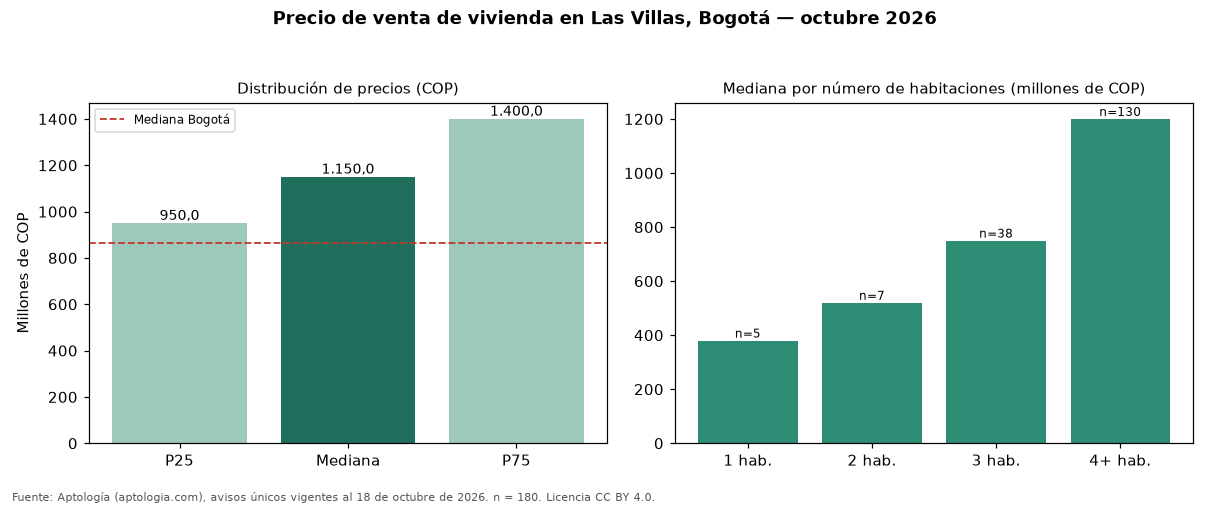

Data behind this chart, as committed beside it:
seccion, metrica, valor_cop, n
precio, p25, 950000000, 180
precio, mediana, 1150000000, 180
precio, p75, 1400000000, 180
cop_por_m2, p25, 4144402, 180
cop_por_m2, mediana, 4711367, 180
cop_por_m2, p75, 5827531, 180
area, area_mediana_m2, 250.0, 180
habitaciones, 1, 380000000, 5
habitaciones, 2, 520000000, 7
habitaciones, 3, 750000000, 38
habitaciones, 4+, 1200000000, 130
administracion, mediana, 433500, 72
estrato, moda, 4, 
parqueadero, porcentaje_con_parqueadero, 96.1, 180
ciudad, mediana_ciudad, 865000000, 54235
ciudad, mediana_cop_por_m2_ciudad, 6557377, 54235
